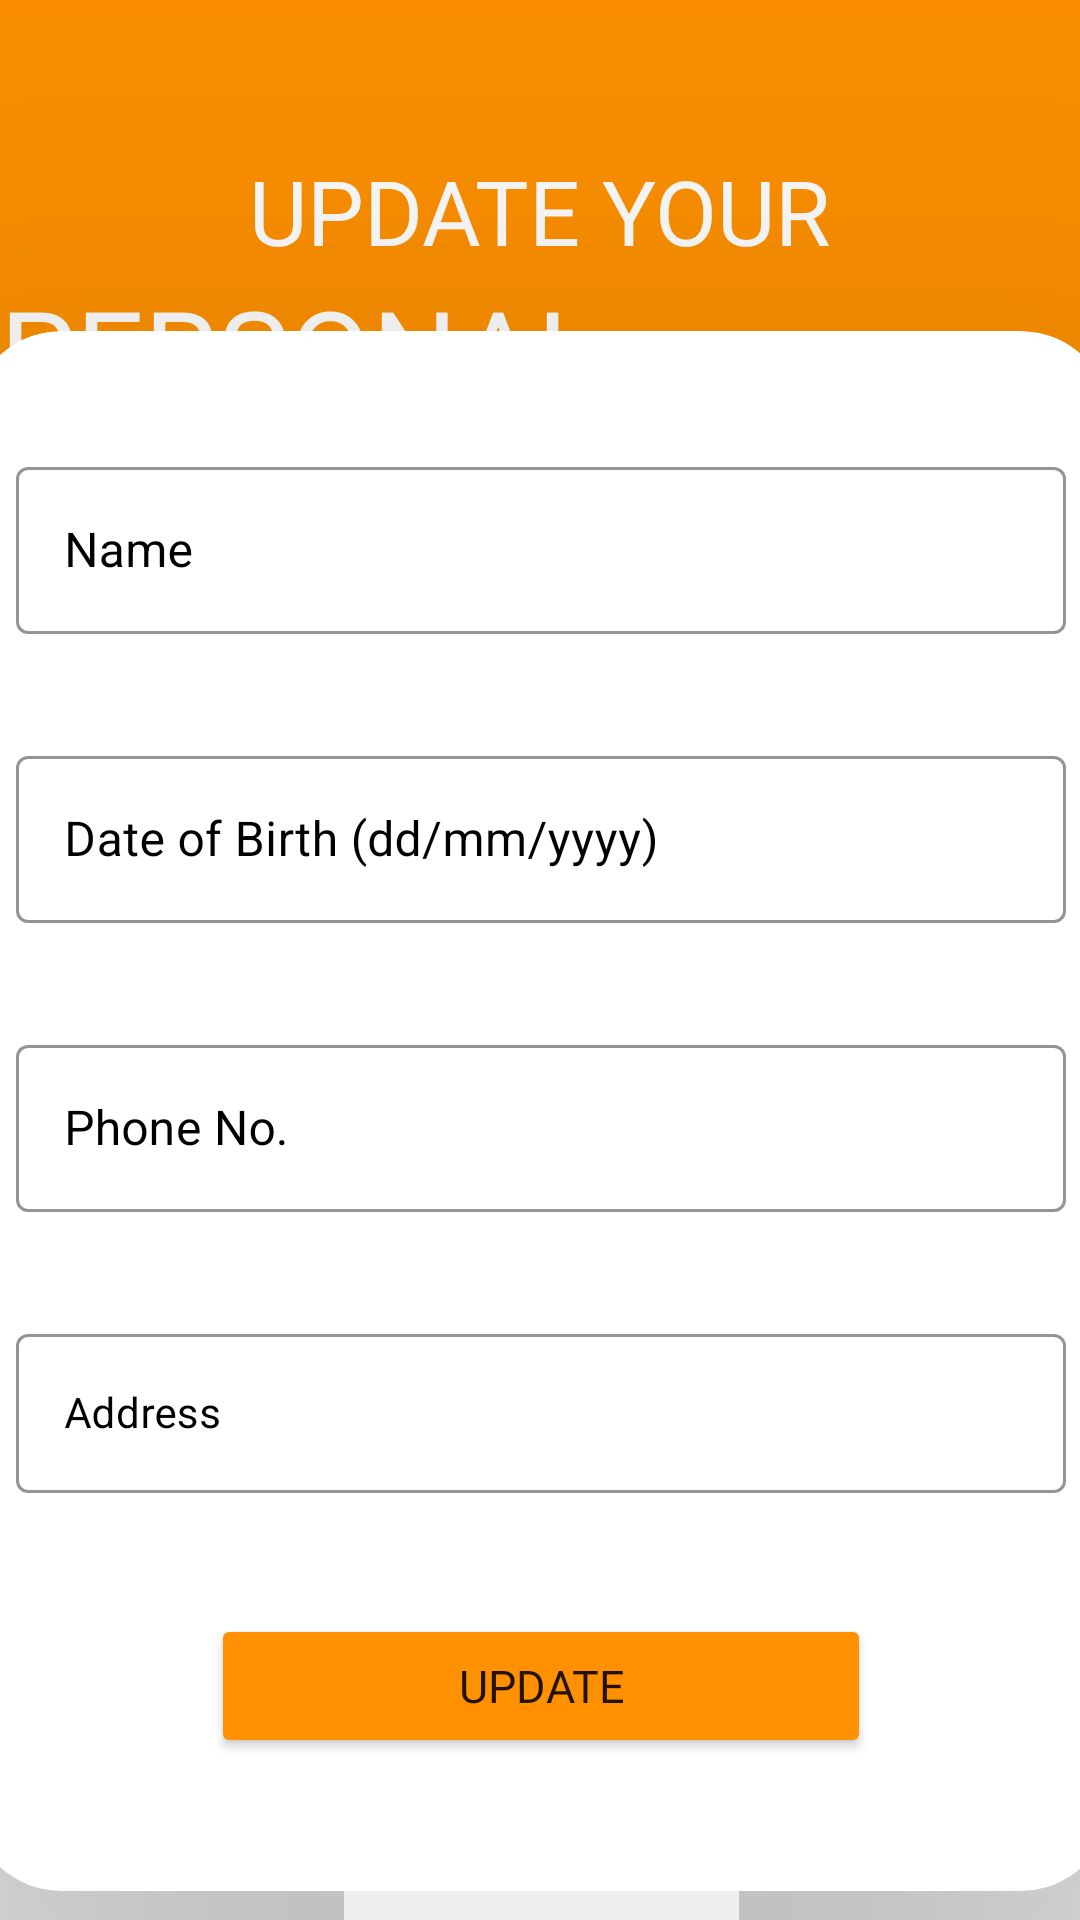

Here is an Android app screen rendered from its layout file. Give the layout XML and the strings, colors and styles it references.
<!-- AndroidManifest.xml: application theme Theme.EcommercialApplication -->
<!-- res/layout/fragment_update_profile.xml -->
<?xml version="1.0" encoding="utf-8"?>
<androidx.constraintlayout.widget.ConstraintLayout xmlns:android="http://schemas.android.com/apk/res/android"
    xmlns:app="http://schemas.android.com/apk/res-auto"
    xmlns:tools="http://schemas.android.com/tools"
    android:layout_width="match_parent"
    android:layout_height="match_parent"
    tools:context=".UpdateProfileFragment"
    android:background="#F1EFEF">

    <View
        android:id="@+id/view4"
        android:layout_width="match_parent"
        android:layout_height="200dp"
        android:background="#FF9100"
        app:layout_constraintEnd_toEndOf="parent"
        app:layout_constraintStart_toStartOf="parent"
        app:layout_constraintTop_toTopOf="@+id/constraintLayout3" />

        <androidx.constraintlayout.widget.ConstraintLayout
            android:id="@+id/constraintLayout3"
            android:layout_width="match_parent"
            android:layout_height="200dp"
            app:layout_constraintEnd_toEndOf="parent"
            app:layout_constraintStart_toStartOf="parent"
            app:layout_constraintTop_toTopOf="parent">

            <TextView
                android:id="@+id/textView11"
                android:layout_width="wrap_content"
                android:layout_height="wrap_content"
                android:fontFamily="@font/regular"
                android:text="UPDATE YOUR"
                android:textColor="@color/white"
                android:layout_marginTop="50dp"
                android:textSize="30sp"
                app:layout_constraintEnd_toEndOf="parent"
                app:layout_constraintHorizontal_bias="0.5"
                app:layout_constraintStart_toStartOf="parent"
                app:layout_constraintTop_toTopOf="parent" />

            <TextView
                android:id="@+id/textView12"
                android:layout_width="wrap_content"
                android:layout_height="wrap_content"
                android:fontFamily="@font/regular"
                android:text="PERSONAL INFORMATION"
                android:textColor="@color/white"
                android:textSize="40sp"
                app:layout_constraintEnd_toEndOf="parent"
                app:layout_constraintHorizontal_bias="0.5"
                app:layout_constraintStart_toStartOf="parent"
                app:layout_constraintTop_toBottomOf="@+id/textView11" />


        </androidx.constraintlayout.widget.ConstraintLayout>

    <androidx.cardview.widget.CardView
        android:layout_marginTop="-100dp"
        android:layout_width="380dp"
        android:layout_height="520dp"
        app:layout_constraintBottom_toBottomOf="parent"
        app:layout_constraintEnd_toEndOf="parent"
        app:layout_constraintStart_toStartOf="parent"
        app:layout_constraintTop_toBottomOf="@+id/view4"
        app:cardCornerRadius="30dp"
        app:cardElevation="120dp"
        android:background="@color/white">


        <androidx.constraintlayout.widget.ConstraintLayout
            android:layout_width="match_parent"
            android:layout_height="match_parent">

            <com.google.android.material.textfield.TextInputLayout
                android:id="@+id/layoutUpdateName"
                style="@style/Widget.MaterialComponents.TextInputLayout.OutlinedBox"
                android:layout_width="match_parent"
                android:layout_height="wrap_content"
                android:layout_marginStart="15dp"
                android:layout_marginEnd="15dp"
                android:hint="Name"
                android:layout_marginTop="40dp"
                android:textColorHint="@color/black"
                app:boxStrokeColor="@color/black"
                app:endIconMode="clear_text"
                app:endIconTint="#FF0000"
                app:errorEnabled="true"
                app:errorTextColor="#FF0000"
                app:hintTextColor="@color/black"
                app:layout_constraintEnd_toEndOf="parent"
                app:layout_constraintStart_toStartOf="parent"
                app:layout_constraintTop_toTopOf="parent">

                <com.google.android.material.textfield.TextInputEditText
                    android:id="@+id/edtUpdateName"
                    android:layout_width="match_parent"
                    android:layout_height="wrap_content"
                    android:textColor="@color/black" />
            </com.google.android.material.textfield.TextInputLayout>

            <com.google.android.material.textfield.TextInputLayout
                android:id="@+id/layoutUpdateDob"
                style="@style/Widget.MaterialComponents.TextInputLayout.OutlinedBox"
                android:layout_width="match_parent"
                android:layout_height="wrap_content"
                android:layout_margin="15dp"
                android:hint="Date of Birth (dd/mm/yyyy)"
                android:textColorHint="@color/black"
                app:boxStrokeColor="@color/black"
                app:endIconMode="clear_text"
                app:endIconTint="#FF0000"
                app:errorEnabled="true"
                app:errorTextColor="#FF0000"
                app:hintTextColor="@color/black"
                app:layout_constraintEnd_toEndOf="parent"
                app:layout_constraintStart_toStartOf="parent"
                app:layout_constraintTop_toBottomOf="@+id/layoutUpdateName">

                <com.google.android.material.textfield.TextInputEditText
                    android:id="@+id/edtUpdateDoB"
                    android:layout_width="match_parent"
                    android:layout_height="wrap_content"
                    android:focusable="false"
                    android:inputType="date"
                    android:textColor="@color/black" />
            </com.google.android.material.textfield.TextInputLayout>

            <com.google.android.material.textfield.TextInputLayout
                android:id="@+id/layoutUpdateMobile"
                style="@style/Widget.MaterialComponents.TextInputLayout.OutlinedBox"
                android:layout_width="match_parent"
                android:layout_height="wrap_content"
                android:hint="Phone No."
                android:layout_margin="15dp"
                android:textColorHint="@color/black"
                app:boxStrokeColor="@color/black"
                app:endIconMode="clear_text"
                app:endIconTint="#FF0000"
                app:errorEnabled="true"
                app:errorTextColor="#FF0000"
                app:hintTextColor="@color/black"
                app:layout_constraintEnd_toEndOf="parent"
                app:layout_constraintStart_toStartOf="parent"
                app:layout_constraintTop_toBottomOf="@+id/layoutUpdateDob">

                <com.google.android.material.textfield.TextInputEditText
                    android:id="@+id/edtUpdateMobile"
                    android:layout_width="match_parent"
                    android:layout_height="wrap_content"
                    android:inputType="phone"
                    android:textColor="@color/black" />
            </com.google.android.material.textfield.TextInputLayout>

            <com.google.android.material.textfield.TextInputLayout
                android:id="@+id/layoutUpdateAddress"
                style="@style/Widget.MaterialComponents.TextInputLayout.OutlinedBox"
                android:layout_width="match_parent"
                android:layout_height="wrap_content"
                android:hint="Address"
                android:layout_margin="15dp"
                android:textColorHint="@color/black"
                app:boxStrokeColor="@color/black"
                app:endIconMode="clear_text"
                app:endIconTint="#FF0000"
                app:errorEnabled="true"
                app:errorTextColor="#FF0000"
                app:hintTextColor="@color/black"
                app:layout_constraintEnd_toEndOf="parent"
                app:layout_constraintStart_toStartOf="parent"
                app:layout_constraintTop_toBottomOf="@+id/layoutUpdateMobile">

                <com.google.android.material.textfield.TextInputEditText
                    android:id="@+id/edtUpdateAddress"
                    android:layout_width="match_parent"
                    android:layout_height="wrap_content"
                    android:textColor="@color/black"
                    android:textSize="14sp" />
            </com.google.android.material.textfield.TextInputLayout>

            <Button
                android:id="@+id/btnUpload"
                android:layout_width="match_parent"
                android:layout_height="wrap_content"
                android:layout_marginStart="80dp"
                android:layout_marginEnd="80dp"
                android:backgroundTint="#FF9100"
                android:fontFamily="@font/regular1"
                android:text="UPDATE"
                android:textSize="15sp"
                android:layout_marginTop="20dp"
                app:layout_constraintEnd_toEndOf="parent"
                app:layout_constraintStart_toStartOf="parent"
                app:layout_constraintTop_toBottomOf="@+id/layoutUpdateAddress" />

        </androidx.constraintlayout.widget.ConstraintLayout>

    </androidx.cardview.widget.CardView>







</androidx.constraintlayout.widget.ConstraintLayout>
<!-- resources referenced by this layout -->
<resources>
  <style name="Theme.EcommercialApplication" parent="Theme.MaterialComponents.Light.NoActionBar">
          
          <item name="colorPrimary">@color/purple_500</item>
          <item name="colorPrimaryVariant">@color/purple_700</item>
          <item name="colorOnPrimary">@color/white</item>
          
          <item name="colorSecondary">@color/teal_200</item>
          <item name="colorSecondaryVariant">@color/teal_700</item>
          <item name="colorOnSecondary">@color/black</item>
          
          <item name="android:statusBarColor">?attr/colorPrimaryVariant</item>
          
          <item name="android:windowFullscreen">true</item>
          <item name="android:windowTranslucentStatus">true</item>
  
      </style>
  <!-- not gathered from this repository: default colours our renderer supplied (Android Studio template values) -->
  <color name="purple_500">#FF6200EE</color>
  <color name="purple_700">#FF3700B3</color>
  <color name="teal_200">#FF03DAC5</color>
  <color name="teal_700">#FF018786</color>
  <color name="black">#FF000000</color>
  <color name="white">#FFFFFFFF</color>
</resources>
